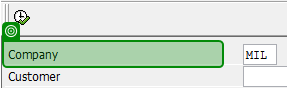
Task: This is Updated Reframework of STEP ONE STEP AHEAD LLP.
Workflow: Process_6.4

Step 1: check 'Company'

Step 2: click on 'Button Multiple' (saplogon.exe) (no picture)

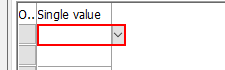
Step 3: type [currentItem.Trim] in window 'Multiple Selection for Customer' (saplogon.exe)

Step 4: Select Menu Item Entering New line in window 'Multiple Selection for Customer' (saplogon.exe) (no picture)

Step 5: Select Menu Item Checking Customer codes in window 'Multiple Selection for Customer' (saplogon.exe) (no picture)

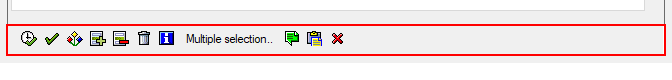
Step 6: click on 'Toolbar  tbar[0]' in window 'Multiple Selection for Customer' (saplogon.exe) (repeated 2 times)

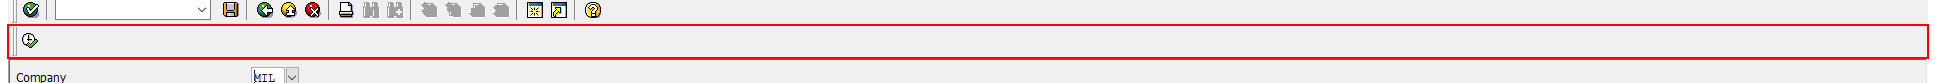
Step 8: click on 'Toolbar  tbar[1]' in window 'Cheque and Credit Report' (saplogon.exe)

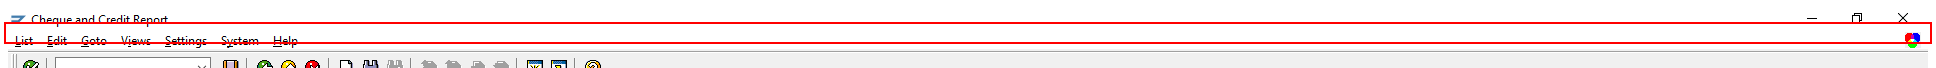
Step 9: Select Menu Item 'Toolbar  tbar[1]' on 'mbar' in window 'Cheque and Credit Report' (saplogon.exe)

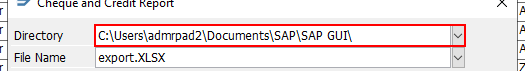
Step 10: type "[System.IO.Path.GetFullPath("Process Workflows\Credit_Report_Processing\[k(enter)]")]" into 'CTextField  Directory' in window 'Cheque and Credit Report' (saplogon.exe)

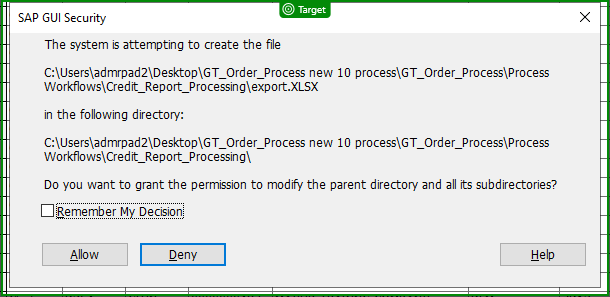
Step 11: check 'SAP GUI Security'

Step 12: click on the push button 'Allow' (saplogon.exe) (no picture)

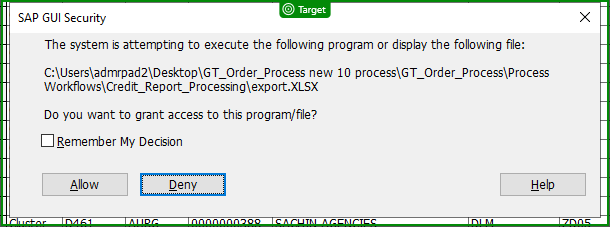
Step 13: check 'SAP GUI Security'

Step 14: click on the push button 'Allow' (saplogon.exe) (no picture)

Step 15: click on 'Button  Execute (F8)' in window 'Cheque and Credit Report' (saplogon.exe) (no picture)

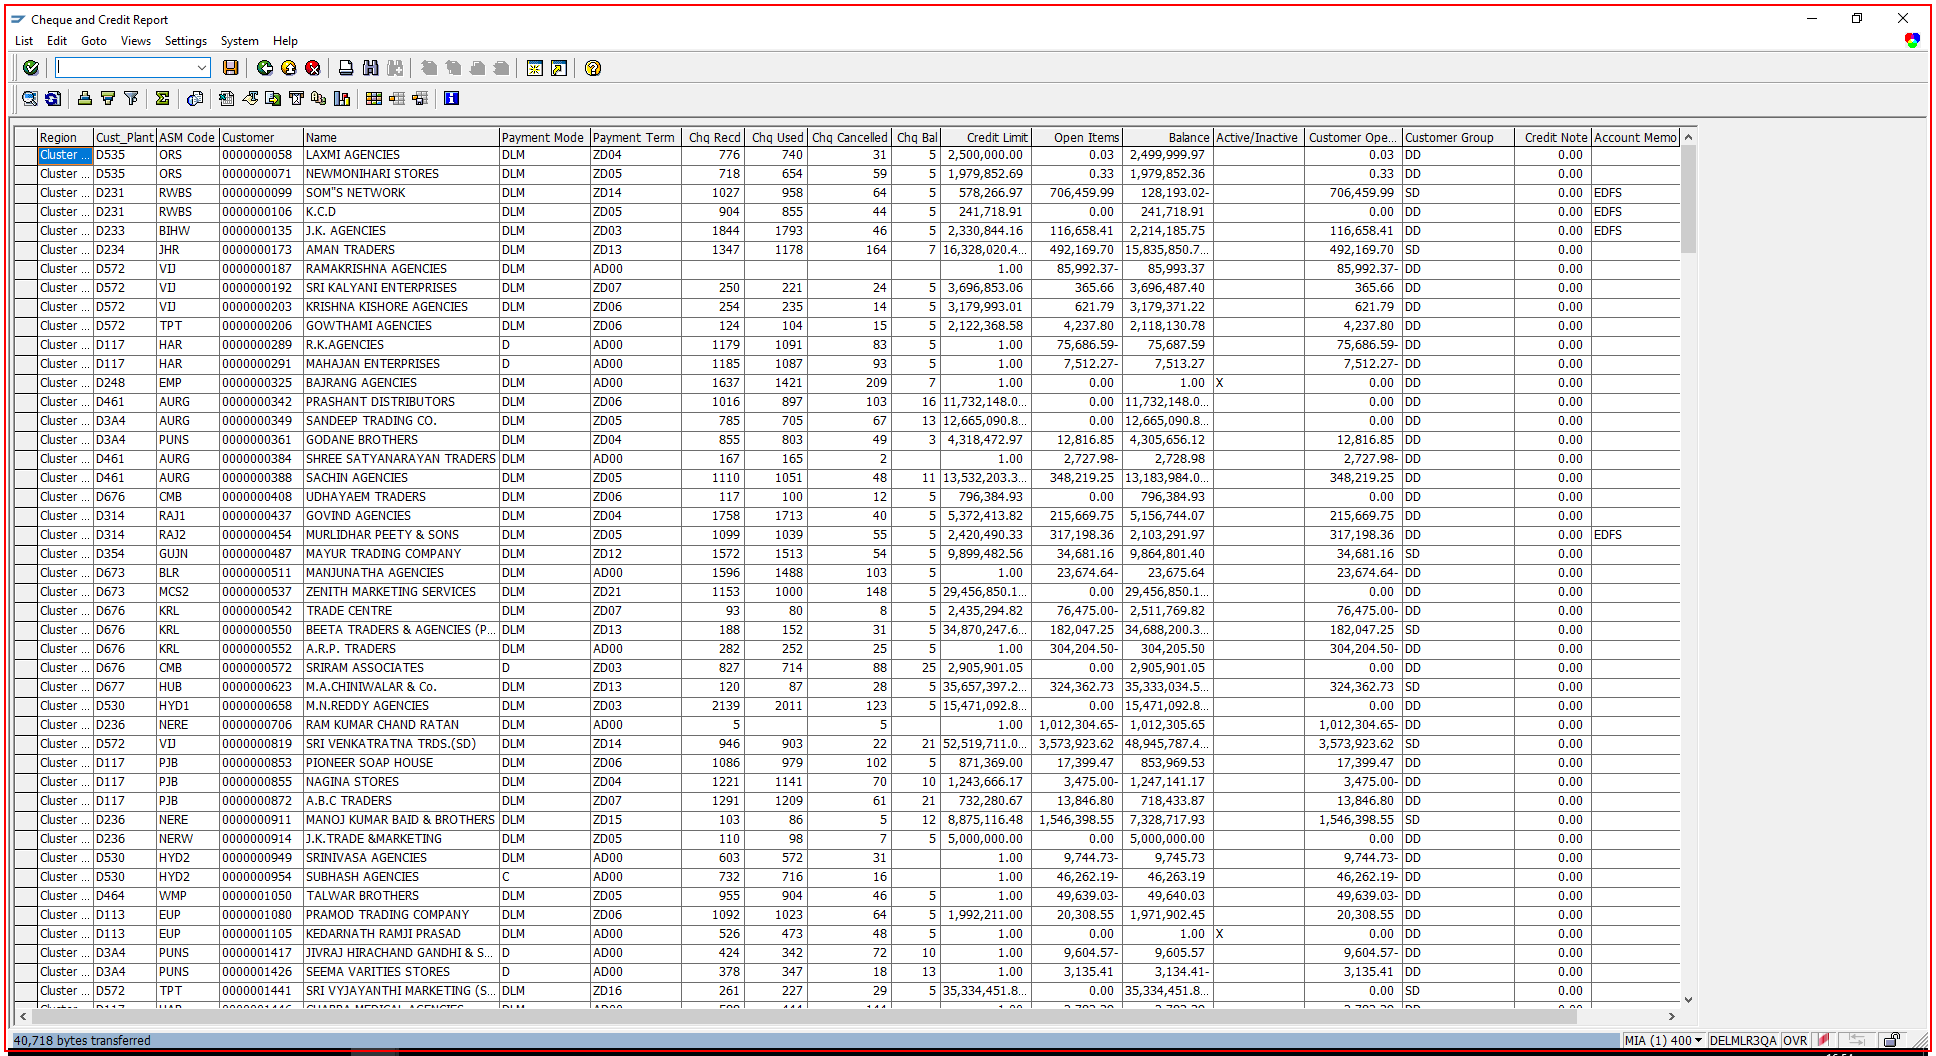
Step 16: Activate 'saplogon.exe Cheque' in window 'Cheque and Credit Report' (saplogon.exe)

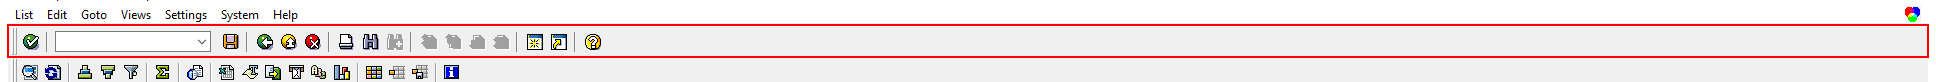
Step 17: click on 'Toolbar  tbar[0]' (saplogon.exe)

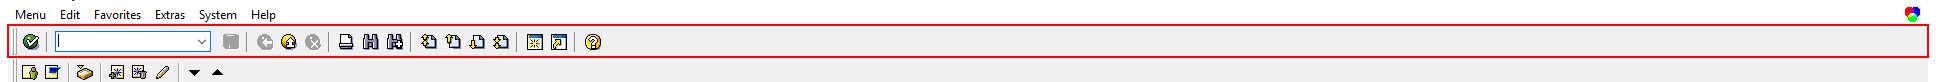
Step 18: click on 'Toolbar  tbar[0]' in window 'SAP Easy Access' (saplogon.exe)

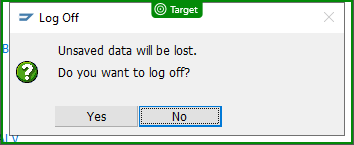
Step 19: check 'Log Off'

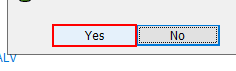
Step 20: click on 'Yes' in window 'Log Off' (saplogon.exe)